Image classification data set "eye_dataset" (aloksharma123/animal_eye_classifier on GitHub). Class labels (3): cat, dog, wild animal.

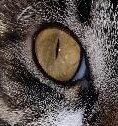
Label: cat

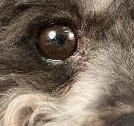
Label: dog

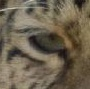
Label: wild animal

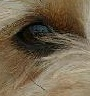
Label: dog

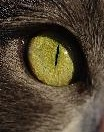
Label: cat

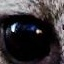
Label: wild animal
